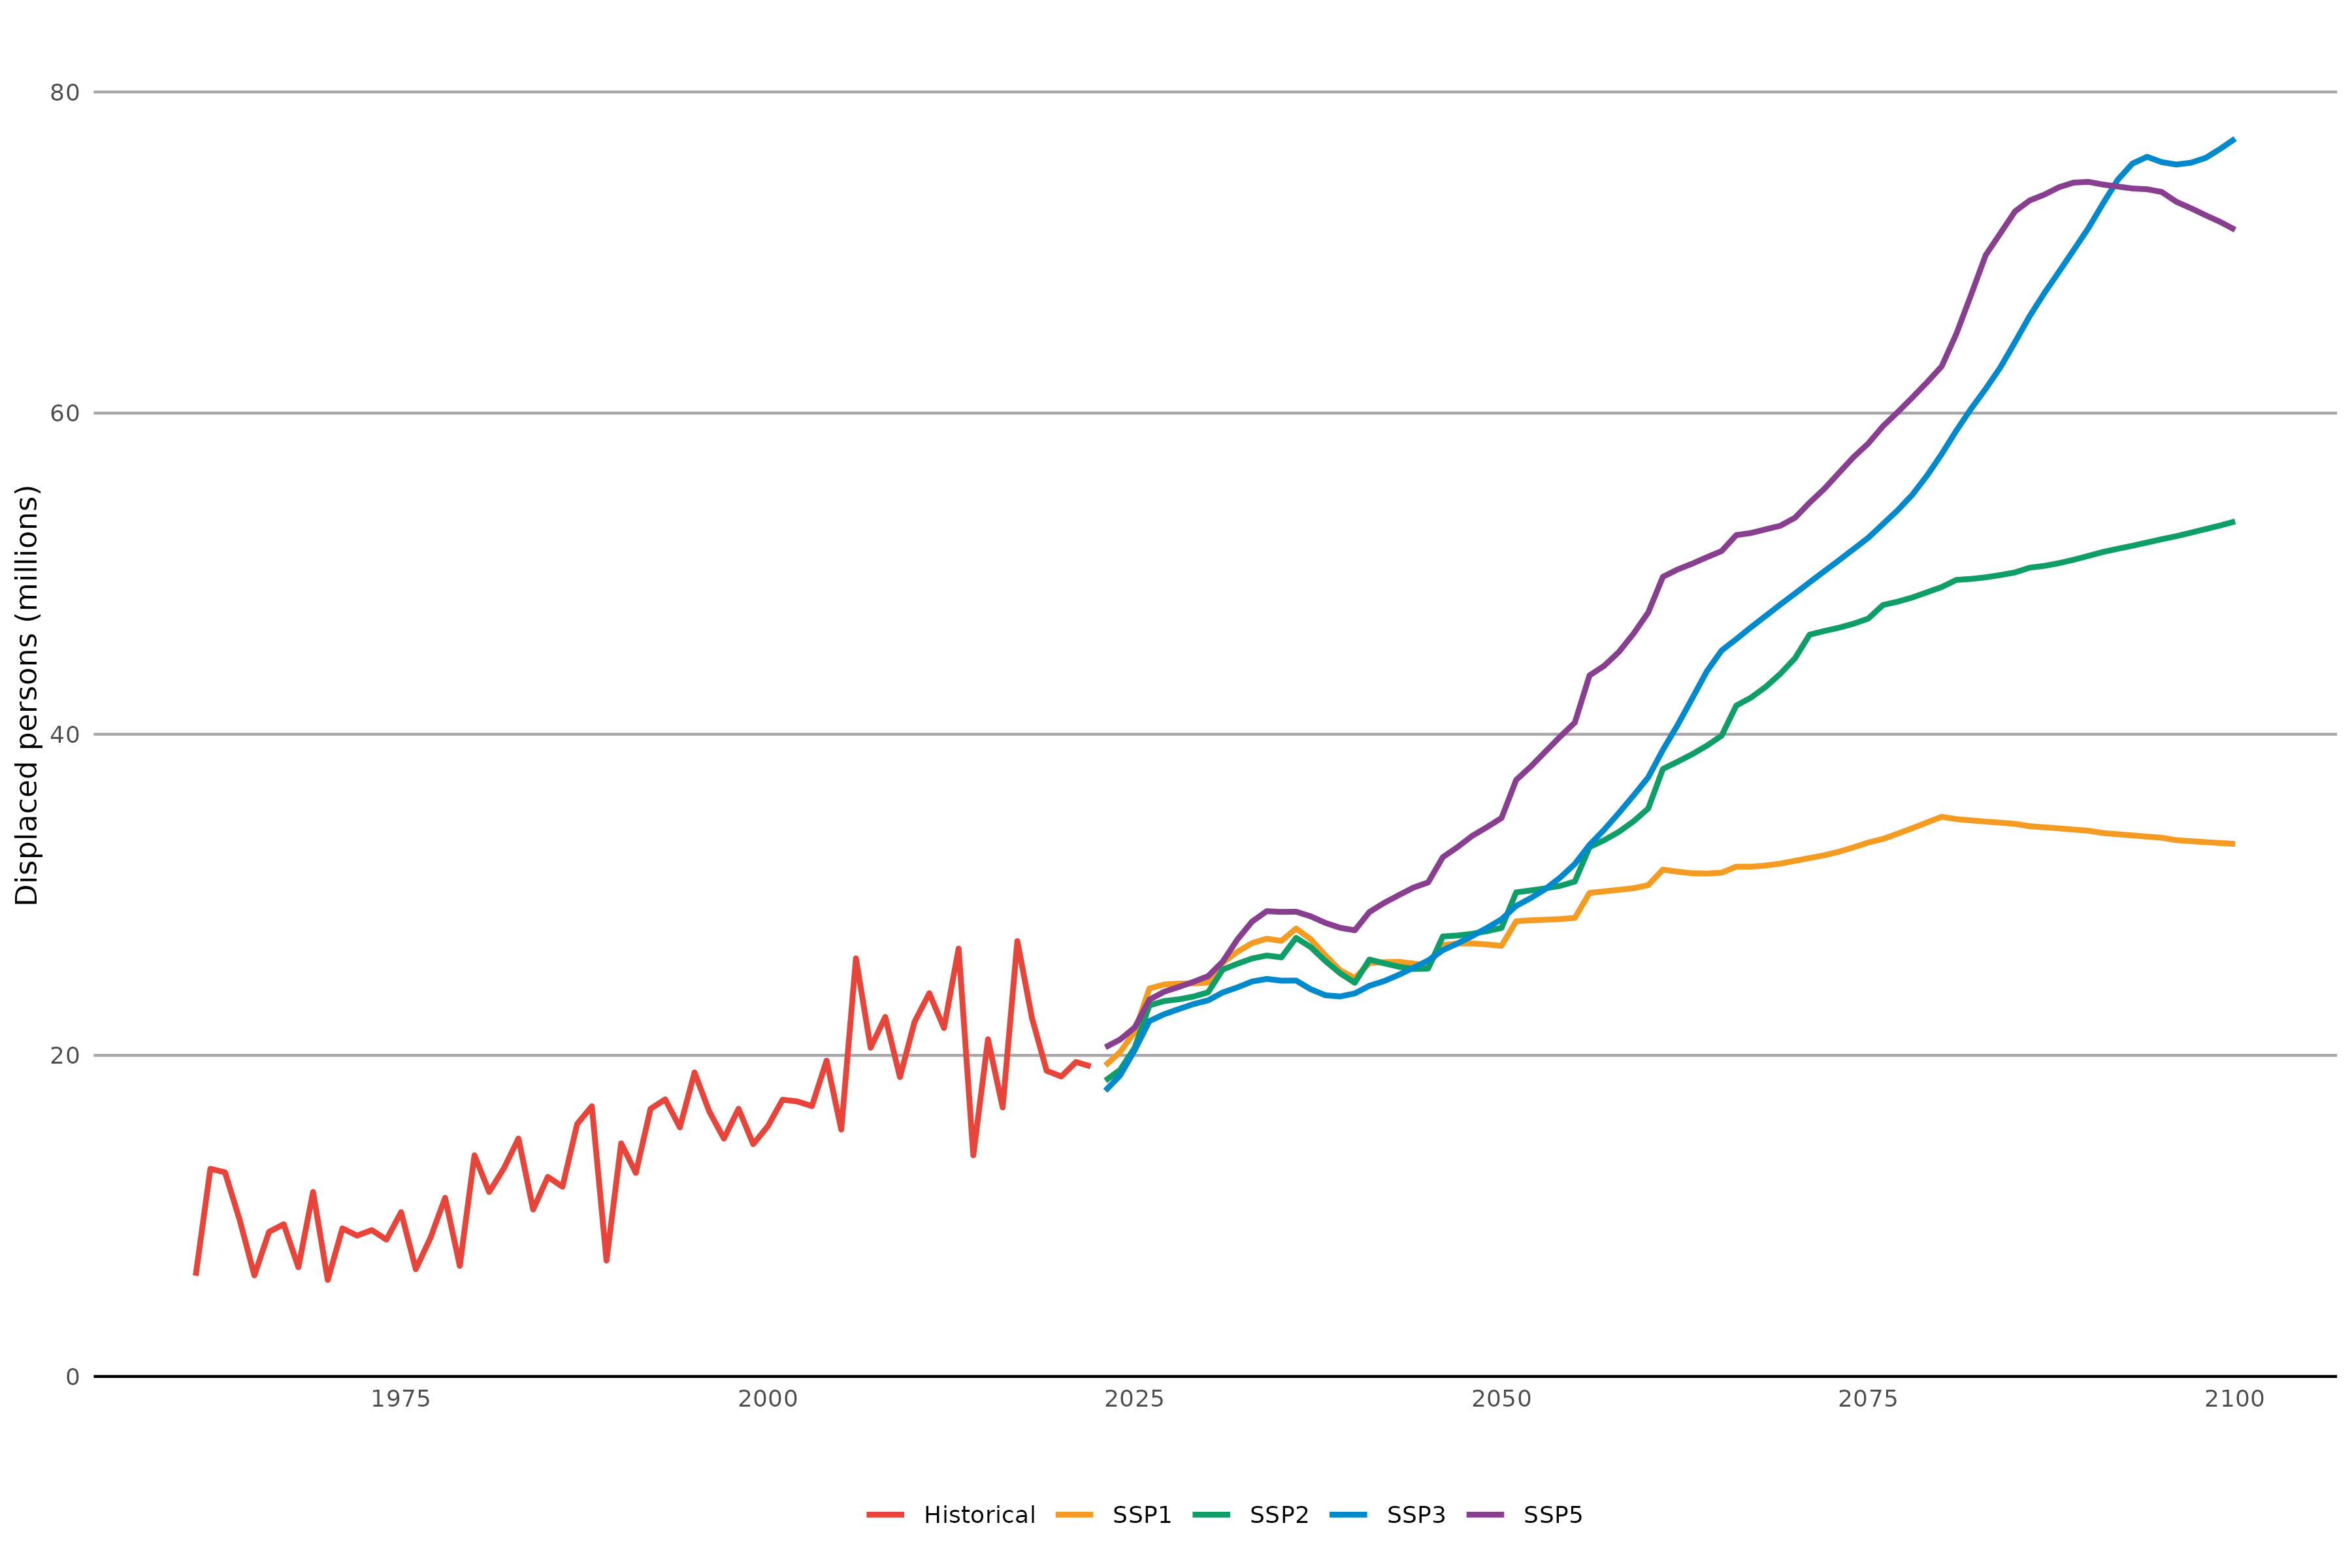

The table this chart was drawn from, first rows:
scenario, year, displaced_persons
Historical, 1961, 6.277
Historical, 1962, 12.94
Historical, 1963, 12.71
Historical, 1964, 9.745
Historical, 1965, 6.295
Historical, 1966, 9.009
Historical, 1967, 9.484
Historical, 1968, 6.803
Historical, 1969, 11.5
Historical, 1970, 6.01
Historical, 1971, 9.227
Historical, 1972, 8.773
Historical, 1973, 9.118
Historical, 1974, 8.522
Historical, 1975, 10.24
Historical, 1976, 6.681
Historical, 1977, 8.633
Historical, 1978, 11.13
Historical, 1979, 6.89
Historical, 1980, 13.78
Historical, 1981, 11.49
Historical, 1982, 12.95
Historical, 1983, 14.82
Historical, 1984, 10.4
Historical, 1985, 12.43
Historical, 1986, 11.82
Historical, 1987, 15.73
Historical, 1988, 16.83
Historical, 1989, 7.217
Historical, 1990, 14.52
Historical, 1991, 12.68
Historical, 1992, 16.67
Historical, 1993, 17.26
Historical, 1994, 15.51
Historical, 1995, 18.94
Historical, 1996, 16.51
Historical, 1997, 14.82
Historical, 1998, 16.68
Historical, 1999, 14.47
Historical, 2000, 15.6
Historical, 2001, 17.24
Historical, 2002, 17.13
Historical, 2003, 16.84
Historical, 2004, 19.68
Historical, 2005, 15.38
Historical, 2006, 26.04
Historical, 2007, 20.47
Historical, 2008, 22.39
Historical, 2009, 18.65
Historical, 2010, 22.1
Historical, 2011, 23.87
Historical, 2012, 21.7
Historical, 2013, 26.65
Historical, 2014, 13.77
Historical, 2015, 21
Historical, 2016, 16.76
Historical, 2017, 27.12
Historical, 2018, 22.31
Historical, 2019, 19.04
Historical, 2020, 18.68
... 314 more rows
